Run: headless pygame with SDL's dummy video driver; simulated clock (each Clock.tick advances the game by its frame time, no real sleeping); random seed 0; keys injected as events and as key.get_pressed() state; no mouse input.
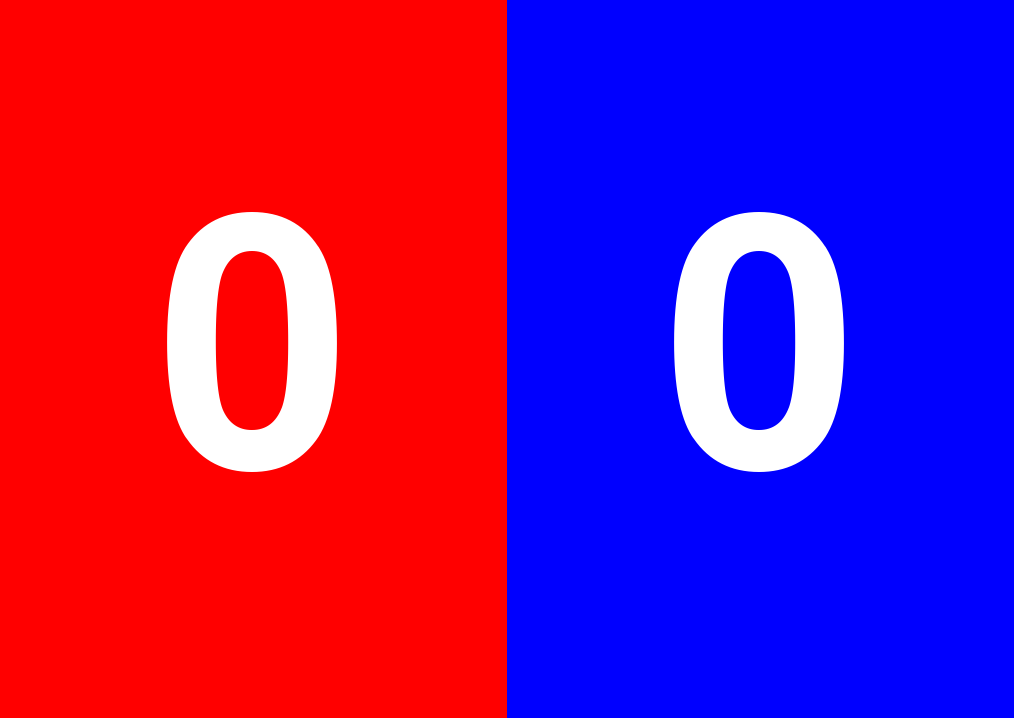
Frame 1 of 4 · flips 1–60 · no input
Frame 2 of 4 · flips 61–180 · tapped SPACE, RETURN · held RIGHT (→), D · screen unchanged from frame 1, image omitted
Frame 3 of 4 · flips 181–300 · held DOWN (↓), S · screen unchanged from frame 2, image omitted
Frame 4 of 4 · flips 301–420 · held LEFT (←), A, UP (↑), W · screen unchanged from frame 3, image omitted

The pygame program that drew these frames:

import pygame
from pygame.locals import *
import time

pygame.init()

# initialise the joystick module
pygame.joystick.init()

info = pygame.display.Info()
# define screen size
SCREEN_WIDTH = info.current_w - 10
SCREEN_HEIGHT = info.current_h - 50

# create game window
screen = pygame.display.set_mode((SCREEN_WIDTH, SCREEN_HEIGHT))
pygame.display.set_caption("Joysticks")

# define font
font_size = int(SCREEN_WIDTH / 2)
font = pygame.font.SysFont("Futura", font_size)

print(SCREEN_WIDTH, SCREEN_HEIGHT)

# function for outputting text onto the screen
def draw_text(text, font, text_col, x, y):
    img = font.render(text, True, text_col)
    screen.blit(img, (x, y))


# create clock for setting game frame rate
clock = pygame.time.Clock()
FPS = 10

# create empty list to store joysticks
joysticks = []
joystick_instance_ids = []

# create player rectangle
x = 350
y = 200
player = pygame.Rect(x, y, SCREEN_WIDTH, SCREEN_HEIGHT)
red_bg = pygame.Rect(0, 0, SCREEN_WIDTH, SCREEN_HEIGHT)
blue_bg = pygame.Rect(SCREEN_WIDTH / 2, 0, SCREEN_WIDTH/ 2, SCREEN_HEIGHT)

# define player colour
col = "royalblue"

# game loop
run = True

# scores of red and blue
#red = {1: [], 2: [], 3: [], 4: []}
#blue = {1: [], 2: [], 3: [], 4: []}
red_signal_arr = []
blue_signal_arr = []

red_score = 0
blue_score = 0

while run:

    clock.tick(FPS)

    # update background
    screen.fill(pygame.Color("white"))

    # draw player
    #player.topleft = (x, y)
    #pygame.draw.rect(screen, pygame.Color(col), player)

    # draw background of each score
    pygame.draw.rect(screen, pygame.Color("red"), red_bg)
    pygame.draw.rect(screen, pygame.Color("blue"), blue_bg)

    # draw current scores
    red_image = font.render(f'{red_score}', True, (255, 255, 255))
    size = font.size(f'{red_score}')
    screen.blit(red_image,
                (SCREEN_WIDTH / 4 - size[0] / 2, SCREEN_HEIGHT / 2 - size[1] / 2))

    blue_image = font.render(f'{blue_score}', True, (255, 255, 255))
    size = font.size(f'{blue_score}')
    screen.blit(blue_image,
                (3 * SCREEN_WIDTH / 4 - size[0] / 2, SCREEN_HEIGHT / 2 - size[1]/2))




    # show number of connected joysticks
    #draw_text("Controllers: " + str(pygame.joystick.get_count()), font, pygame.Color("azure"), 10, 10)

    joystick_num = pygame.joystick.get_count()
    if joystick_num > 0:
        pass

    '''
    for joystick in joysticks:
        draw_text("Battery Level: " + str(joystick.get_power_level()), font, pygame.Color("azure"), 10, 35)
        draw_text("Controller Type: " + str(joystick.get_name()), font, pygame.Color("azure"), 10, 60)
        draw_text("Number of axes: " + str(joystick.get_numaxes()), font, pygame.Color("azure"), 10, 85)
    '''
    i = 0
    for joystick in joysticks:
        # change player colour with buttons
        if joystick.get_button(0):
            #col = "royalblue"
            red_signal_arr[i][1] = red_signal_arr[i][1] + 1
            pass
        if joystick.get_button(1):
            #col = "crimson"
            red_signal_arr[i][2] = red_signal_arr[i][2] + 1
            pass
        if joystick.get_button(2):
            #col = "fuchsia"
            red_signal_arr[i][3] = red_signal_arr[i][3] + 1
            pass
        if joystick.get_button(3):
            #col = "forestgreen"
            red_signal_arr[i][4] = red_signal_arr[i][4] + 1
            pass

        # player movement with joystick
        '''
        if joystick.get_button(14):
          x += 5
        if joystick.get_button(13):
          x -= 5
        if joystick.get_button(11):
          y -= 5
        if joystick.get_button(12):
          y += 5
        '''
        # player movement with analogue sticks
        horiz_move = joystick.get_axis(0)
        vert_move = joystick.get_axis(1)
        '''
        if abs(vert_move) > 0.05:
            y += vert_move * 5            
            pass
        if abs(horiz_move) > 0.05:
            x += horiz_move * 5
        '''
        if horiz_move < -0.05:
            blue_signal_arr[i][4] = blue_signal_arr[i][4] + 1
            pass
        if horiz_move > 0.05:
            blue_signal_arr[i][2] = blue_signal_arr[i][2] + 1
            pass
        if vert_move > 0.05:
            blue_signal_arr[i][3] = blue_signal_arr[i][3] + 1
            pass
        if vert_move < -0.05:
            blue_signal_arr[i][1] = blue_signal_arr[i][1] + 1
            pass
        i += 1
        pass

    joystick_changed = False
    # event handler
    for event in pygame.event.get():
        if event.type == pygame.JOYDEVICEADDED:
            joy = pygame.joystick.Joystick(event.device_index)
            joysticks.append(joy)
            joystick_instance_ids.append(joy.get_instance_id())
            joystick_changed = True
            pass
        if event.type == pygame.JOYDEVICEREMOVED:
            joystick_changed = True
            for i, instance_id in enumerate(joystick_instance_ids):
                if event.instance_id == instance_id:
                    del joysticks[i]
                    del joystick_instance_ids[i]
                    print(f'Joystick {i} removed')
                    break
                pass
            pass
        # quit program
        if event.type == pygame.QUIT:
            run = False

    if joystick_changed is True:
        red_signal_arr = []
        blue_signal_arr = []
        for joystick in joysticks:
            red_signal_arr.append({1: 0, 2: 0, 3: 0, 4: 0})
            blue_signal_arr.append({1: 0, 2: 0, 3: 0, 4: 0})
            pass
        print("updated ")
        pass
    #print(red_signal_arr, blue_signal_arr)


    # update display
    pygame.display.flip()
    pass

pygame.quit()
